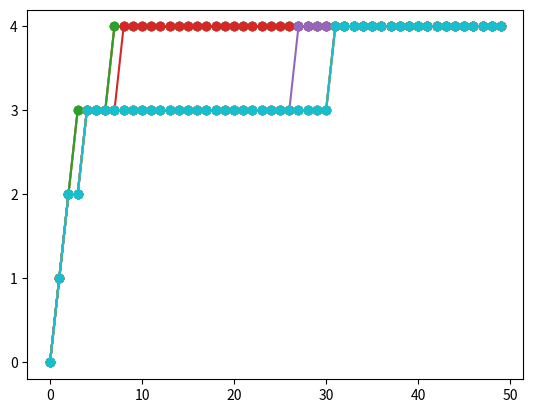

Recreate this plot in Python.
import matplotlib.pyplot as plt

# use statically defined values lol
# each row represents queue values of a particular process
procTimestamps = [
    [0, 1, 2, 3, 3, 3, 3, 4, 4, 4, 4, 4, 4, 4, 4, 4, 4, 4, 4, 4, 4, 4, 4, 4, 4, 4, 4, 4, 4, 4, 4, 4, 4, 4, 4, 4, 4, 4, 4, 4, 4, 4, 4, 4, 4, 4, 4, 4, 4, 4, ],
[0, 1, 2, 3, 3, 3, 3, 4, 4, 4, 4, 4, 4, 4, 4, 4, 4, 4, 4, 4, 4, 4, 4, 4, 4, 4, 4, 4, 4, 4, 4, 4, 4, 4, 4, 4, 4, 4, 4, 4, 4, 4, 4, 4, 4, 4, 4, 4, 4, 4, ],
[0, 1, 2, 3, 3, 3, 3, 4, 4, 4, 4, 4, 4, 4, 4, 4, 4, 4, 4, 4, 4, 4, 4, 4, 4, 4, 4, 4, 4, 4, 4, 4, 4, 4, 4, 4, 4, 4, 4, 4, 4, 4, 4, 4, 4, 4, 4, 4, 4, 4, ],
[0, 1, 2, 2, 3, 3, 3, 3, 4, 4, 4, 4, 4, 4, 4, 4, 4, 4, 4, 4, 4, 4, 4, 4, 4, 4, 4, 4, 4, 4, 4, 4, 4, 4, 4, 4, 4, 4, 4, 4, 4, 4, 4, 4, 4, 4, 4, 4, 4, 4, ],
[0, 1, 2, 2, 3, 3, 3, 3, 3, 3, 3, 3, 3, 3, 3, 3, 3, 3, 3, 3, 3, 3, 3, 3, 3, 3, 3, 4, 4, 4, 4, 4, 4, 4, 4, 4, 4, 4, 4, 4, 4, 4, 4, 4, 4, 4, 4, 4, 4, 4, ],
[0, 1, 2, 2, 3, 3, 3, 3, 3, 3, 3, 3, 3, 3, 3, 3, 3, 3, 3, 3, 3, 3, 3, 3, 3, 3, 3, 3, 3, 3, 3, 4, 4, 4, 4, 4, 4, 4, 4, 4, 4, 4, 4, 4, 4, 4, 4, 4, 4, 4, ],
[0, 1, 2, 2, 3, 3, 3, 3, 3, 3, 3, 3, 3, 3, 3, 3, 3, 3, 3, 3, 3, 3, 3, 3, 3, 3, 3, 3, 3, 3, 3, 4, 4, 4, 4, 4, 4, 4, 4, 4, 4, 4, 4, 4, 4, 4, 4, 4, 4, 4, ],
[0, 1, 2, 2, 3, 3, 3, 3, 3, 3, 3, 3, 3, 3, 3, 3, 3, 3, 3, 3, 3, 3, 3, 3, 3, 3, 3, 3, 3, 3, 3, 4, 4, 4, 4, 4, 4, 4, 4, 4, 4, 4, 4, 4, 4, 4, 4, 4, 4, 4, ],
[0, 1, 2, 2, 3, 3, 3, 3, 3, 3, 3, 3, 3, 3, 3, 3, 3, 3, 3, 3, 3, 3, 3, 3, 3, 3, 3, 3, 3, 3, 3, 4, 4, 4, 4, 4, 4, 4, 4, 4, 4, 4, 4, 4, 4, 4, 4, 4, 4, 4, ],
[0, 1, 2, 2, 3, 3, 3, 3, 3, 3, 3, 3, 3, 3, 3, 3, 3, 3, 3, 3, 3, 3, 3, 3, 3, 3, 3, 3, 3, 3, 3, 4, 4, 4, 4, 4, 4, 4, 4, 4, 4, 4, 4, 4, 4, 4, 4, 4, 4, 4, ],
]

plt.yticks([0,1,2,3,4])
for x in procTimestamps:
    plt.plot(x, linestyle='-', marker='o')
plt.show()
